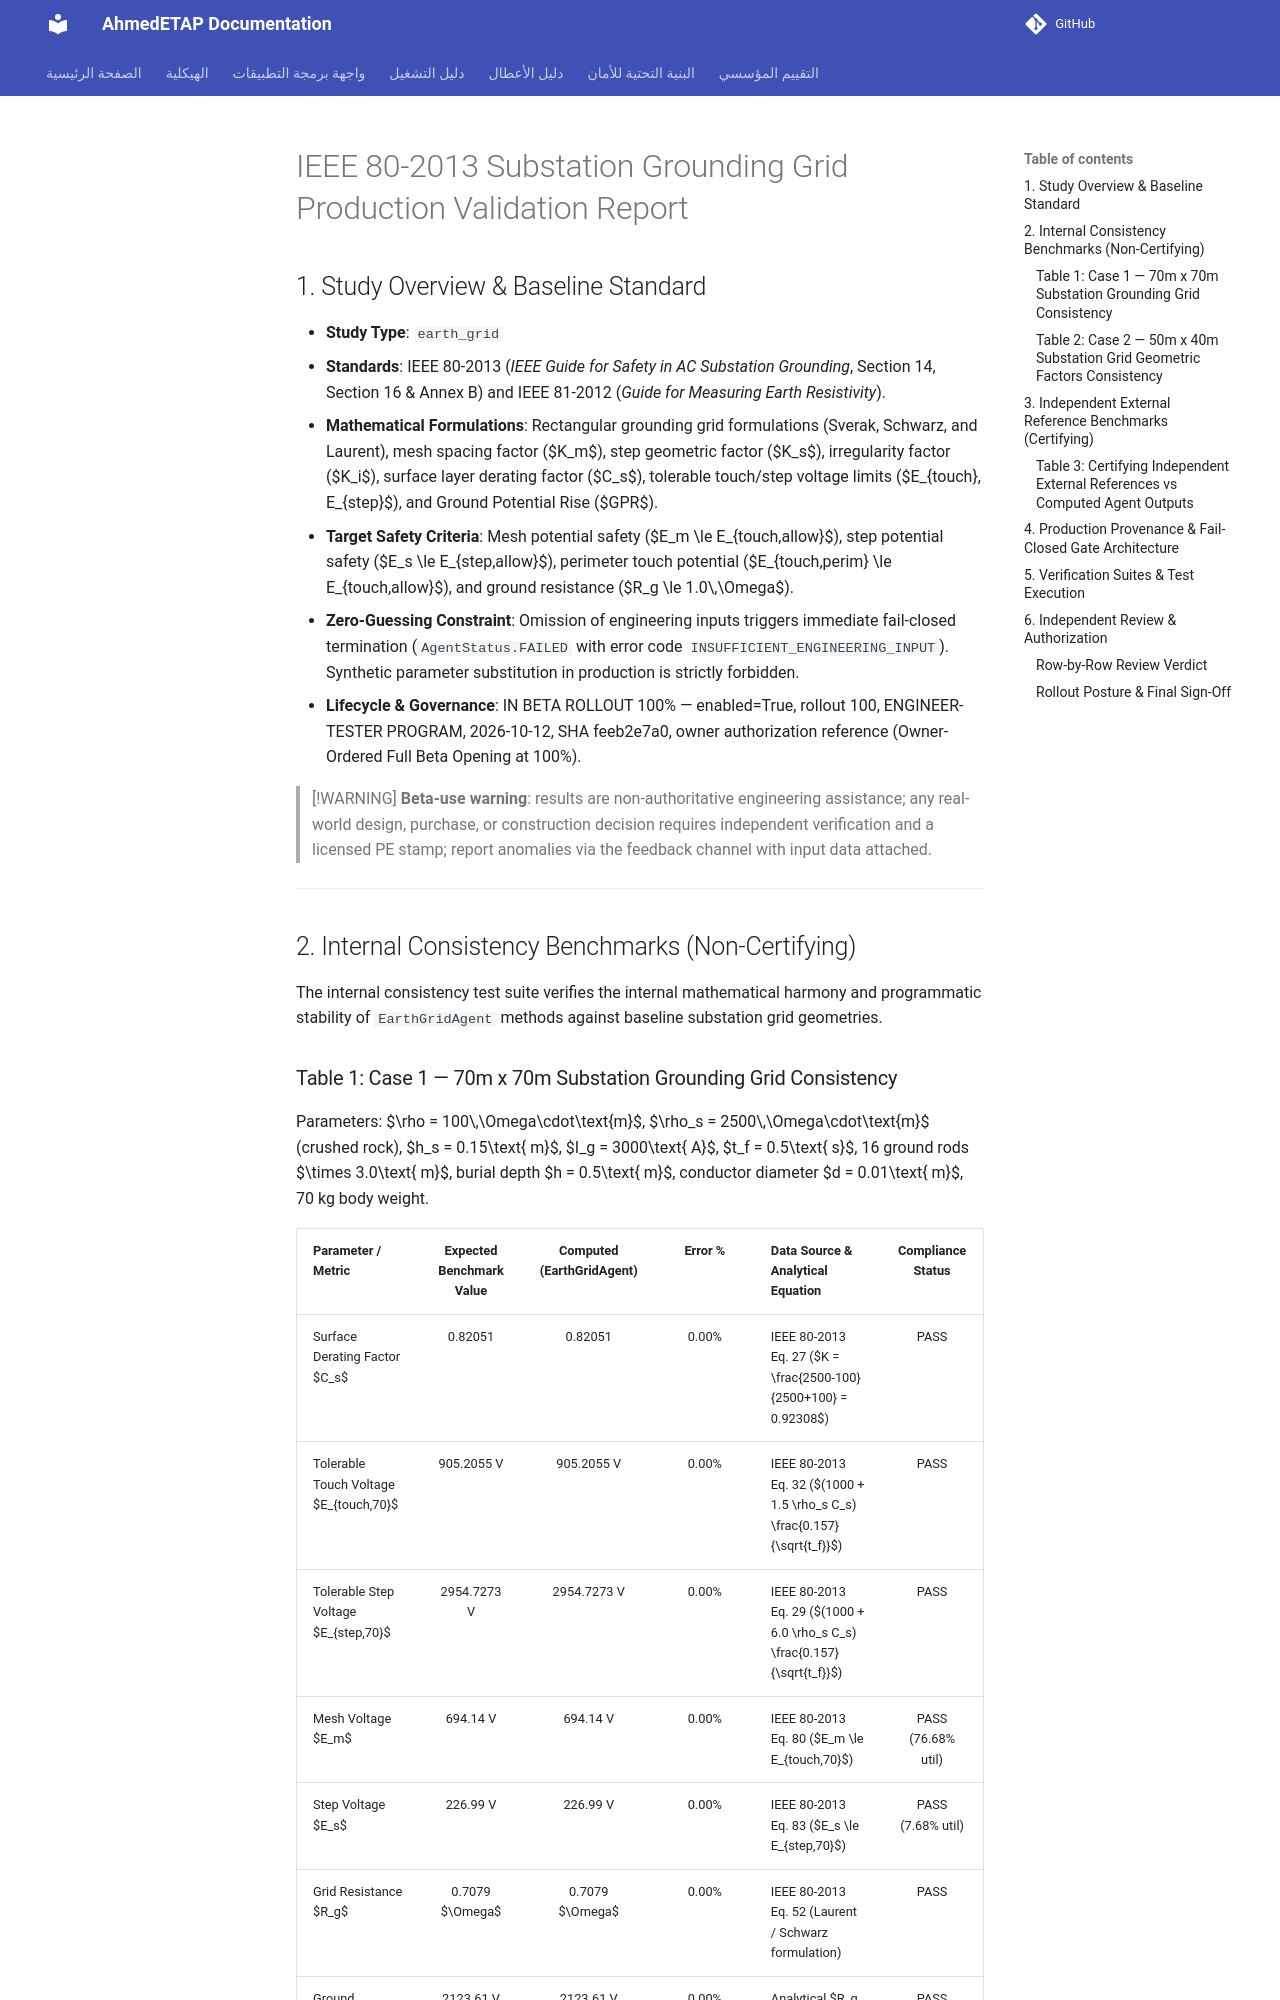

repository: ahmdelbaz28-ux/ETAP-AI-WORK- · page: validation/earth_grid_validation/index.html · generator: mkdocs

# IEEE 80-2013 Substation Grounding Grid Production Validation Report

## 1. Study Overview & Baseline Standard
- **Study Type**: `earth_grid`
- **Standards**: IEEE 80-2013 (*IEEE Guide for Safety in AC Substation Grounding*, Section 14, Section 16 & Annex B) and IEEE 81-2012 (*Guide for Measuring Earth Resistivity*).
- **Mathematical Formulations**: Rectangular grounding grid formulations (Sverak, Schwarz, and Laurent), mesh spacing factor ($K_m$), step geometric factor ($K_s$), irregularity factor ($K_i$), surface layer derating factor ($C_s$), tolerable touch/step voltage limits ($E_{touch}, E_{step}$), and Ground Potential Rise ($GPR$).
- **Target Safety Criteria**: Mesh potential safety ($E_m \le E_{touch,allow}$), step potential safety ($E_s \le E_{step,allow}$), perimeter touch potential ($E_{touch,perim} \le E_{touch,allow}$), and ground resistance ($R_g \le 1.0\,\Omega$).
- **Zero-Guessing Constraint**: Omission of engineering inputs triggers immediate fail-closed termination (`AgentStatus.FAILED` with error code `INSUFFICIENT_ENGINEERING_INPUT`). Synthetic parameter substitution in production is strictly forbidden.
- **Lifecycle & Governance**: IN BETA ROLLOUT 100% — enabled=True, rollout 100, ENGINEER-TESTER PROGRAM, 2026-10-12, SHA feeb2e7a0, owner authorization reference (Owner-Ordered Full Beta Opening at 100%).

> [!WARNING]
> **Beta-use warning**: results are non-authoritative engineering assistance; any real-world design, purchase, or construction decision requires independent verification and a licensed PE stamp; report anomalies via the feedback channel with input data attached.

---

## 2. Internal Consistency Benchmarks (Non-Certifying)

The internal consistency test suite verifies the internal mathematical harmony and programmatic stability of `EarthGridAgent` methods against baseline substation grid geometries.
